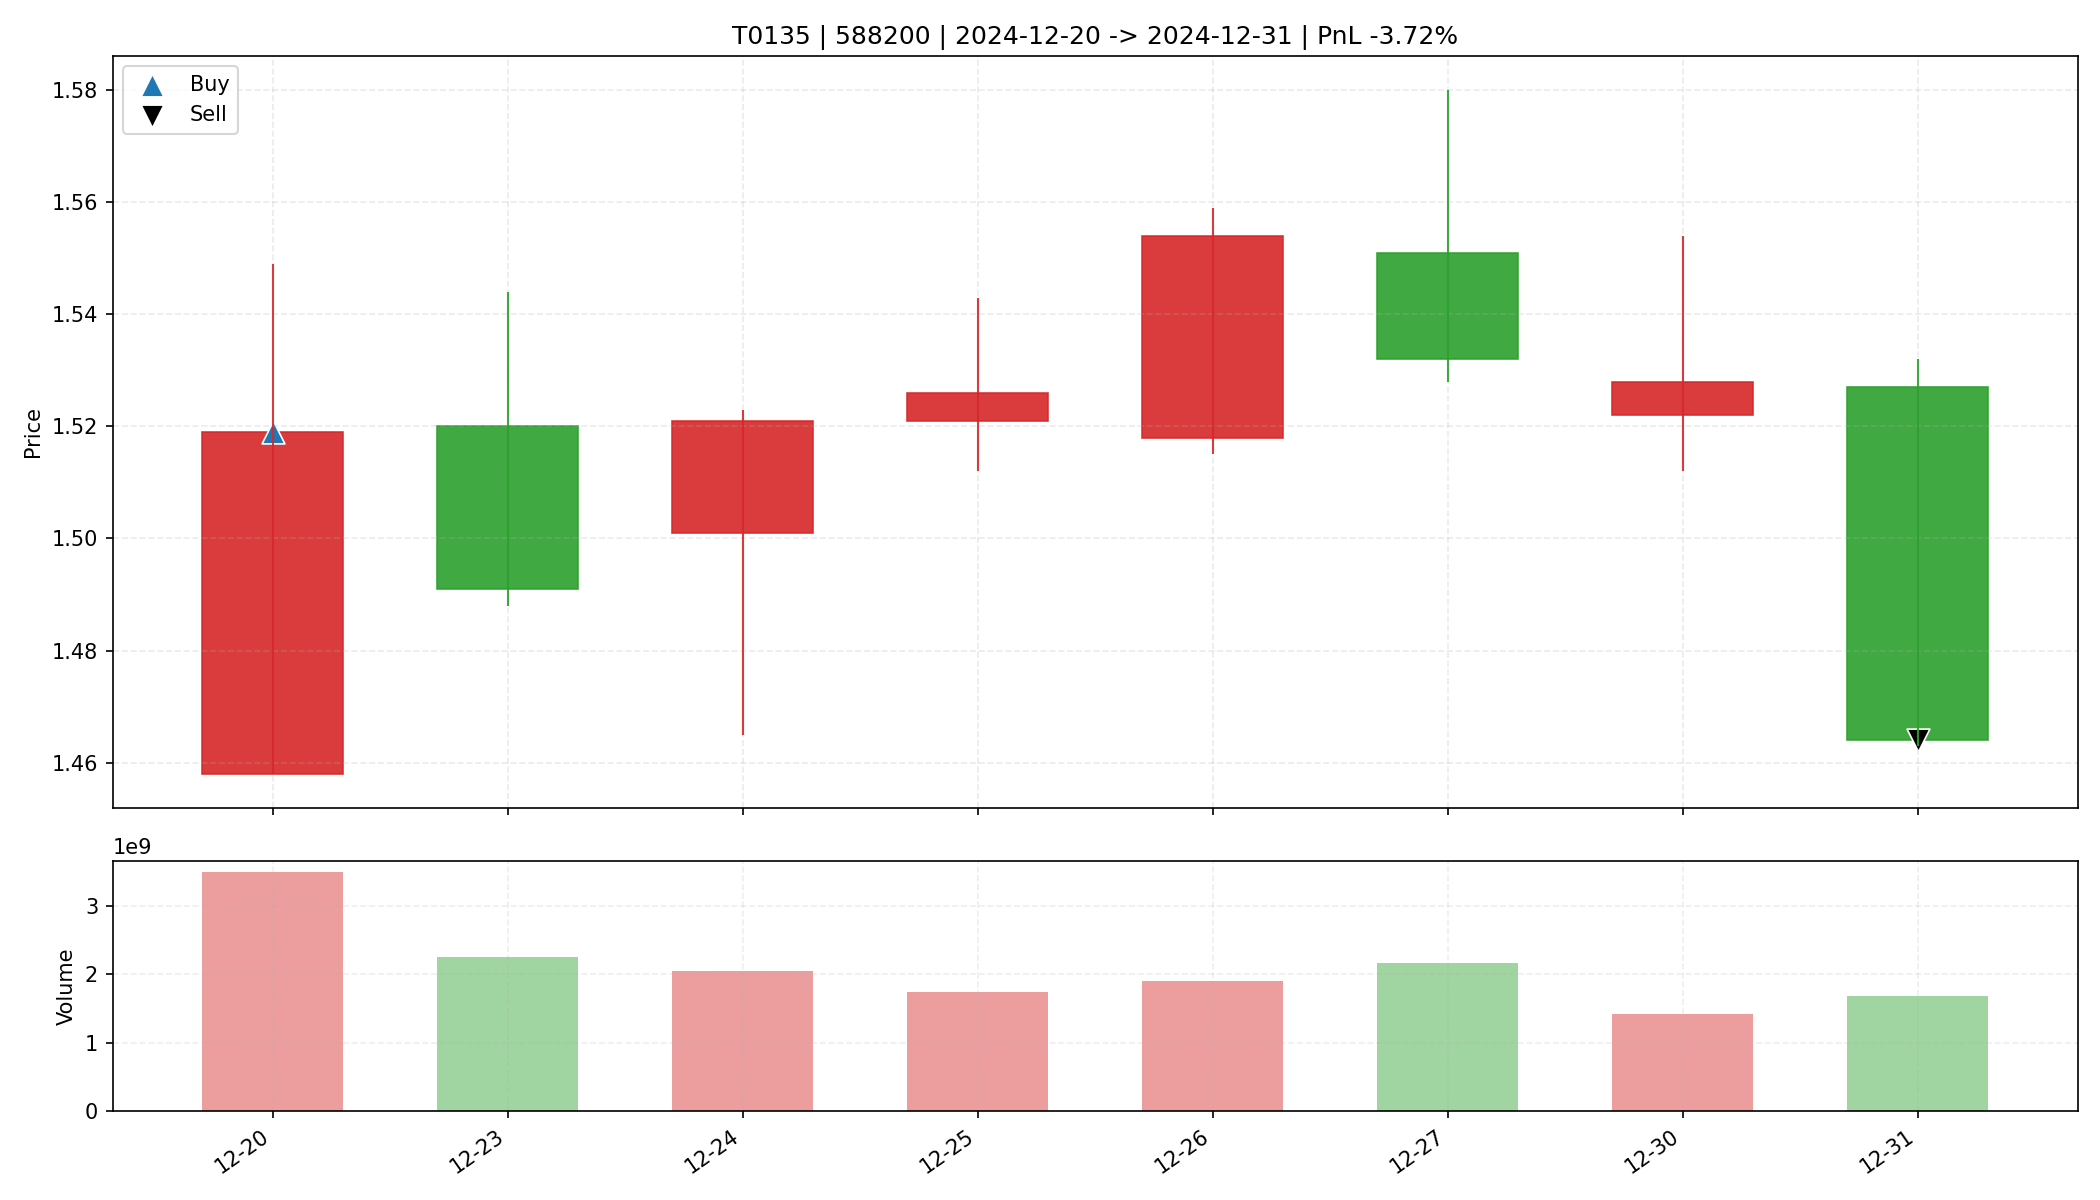

The file beside this chart, header and first rows:
date, open, high, low, close, amount, volume, trade_id, code, buy_date, sell_date, buy_price, sell_price, matched_shares, buy_reason, sell_reason, sell_profit_pct, sell_hold_days, is_buy_day, is_sell_day, holding_day_index
2024-12-20, 1.458, 1.549, 1.458, 1.519, 5258875904, 3483863198, T0135, 588200, 2024-12-20, 2024-12-31, 1.519, 1.464, 21700, 前10日振幅9.4%, 阳线涨幅4.2%, 突破均线, 温和放量1.7倍, MA…, 跌破MA10, -3.717, 7.0, True, False, 0
2024-12-23, 1.52, 1.544, 1.488, 1.491, 3409602560, 2255253532, T0135, 588200, 2024-12-20, 2024-12-31, 1.519, 1.464, 21700, 前10日振幅9.4%, 阳线涨幅4.2%, 突破均线, 温和放量1.7倍, MA…, 跌破MA10, -3.717, 7.0, False, False, 1
2024-12-24, 1.501, 1.523, 1.465, 1.521, 3066442496, 2046911100, T0135, 588200, 2024-12-20, 2024-12-31, 1.519, 1.464, 21700, 前10日振幅9.4%, 阳线涨幅4.2%, 突破均线, 温和放量1.7倍, MA…, 跌破MA10, -3.717, 7.0, False, False, 2
2024-12-25, 1.521, 1.543, 1.512, 1.526, 2653388800, 1735169982, T0135, 588200, 2024-12-20, 2024-12-31, 1.519, 1.464, 21700, 前10日振幅9.4%, 阳线涨幅4.2%, 突破均线, 温和放量1.7倍, MA…, 跌破MA10, -3.717, 7.0, False, False, 3
2024-12-26, 1.518, 1.559, 1.515, 1.554, 2929503232, 1897335163, T0135, 588200, 2024-12-20, 2024-12-31, 1.519, 1.464, 21700, 前10日振幅9.4%, 阳线涨幅4.2%, 突破均线, 温和放量1.7倍, MA…, 跌破MA10, -3.717, 7.0, False, False, 4
2024-12-27, 1.551, 1.58, 1.528, 1.532, 3362553600, 2163744338, T0135, 588200, 2024-12-20, 2024-12-31, 1.519, 1.464, 21700, 前10日振幅9.4%, 阳线涨幅4.2%, 突破均线, 温和放量1.7倍, MA…, 跌破MA10, -3.717, 7.0, False, False, 5
2024-12-30, 1.522, 1.554, 1.512, 1.528, 2168547072, 1416502240, T0135, 588200, 2024-12-20, 2024-12-31, 1.519, 1.464, 21700, 前10日振幅9.4%, 阳线涨幅4.2%, 突破均线, 温和放量1.7倍, MA…, 跌破MA10, -3.717, 7.0, False, False, 6
2024-12-31, 1.527, 1.532, 1.463, 1.464, 2498211328, 1676177000, T0135, 588200, 2024-12-20, 2024-12-31, 1.519, 1.464, 21700, 前10日振幅9.4%, 阳线涨幅4.2%, 突破均线, 温和放量1.7倍, MA…, 跌破MA10, -3.717, 7.0, False, True, 7
